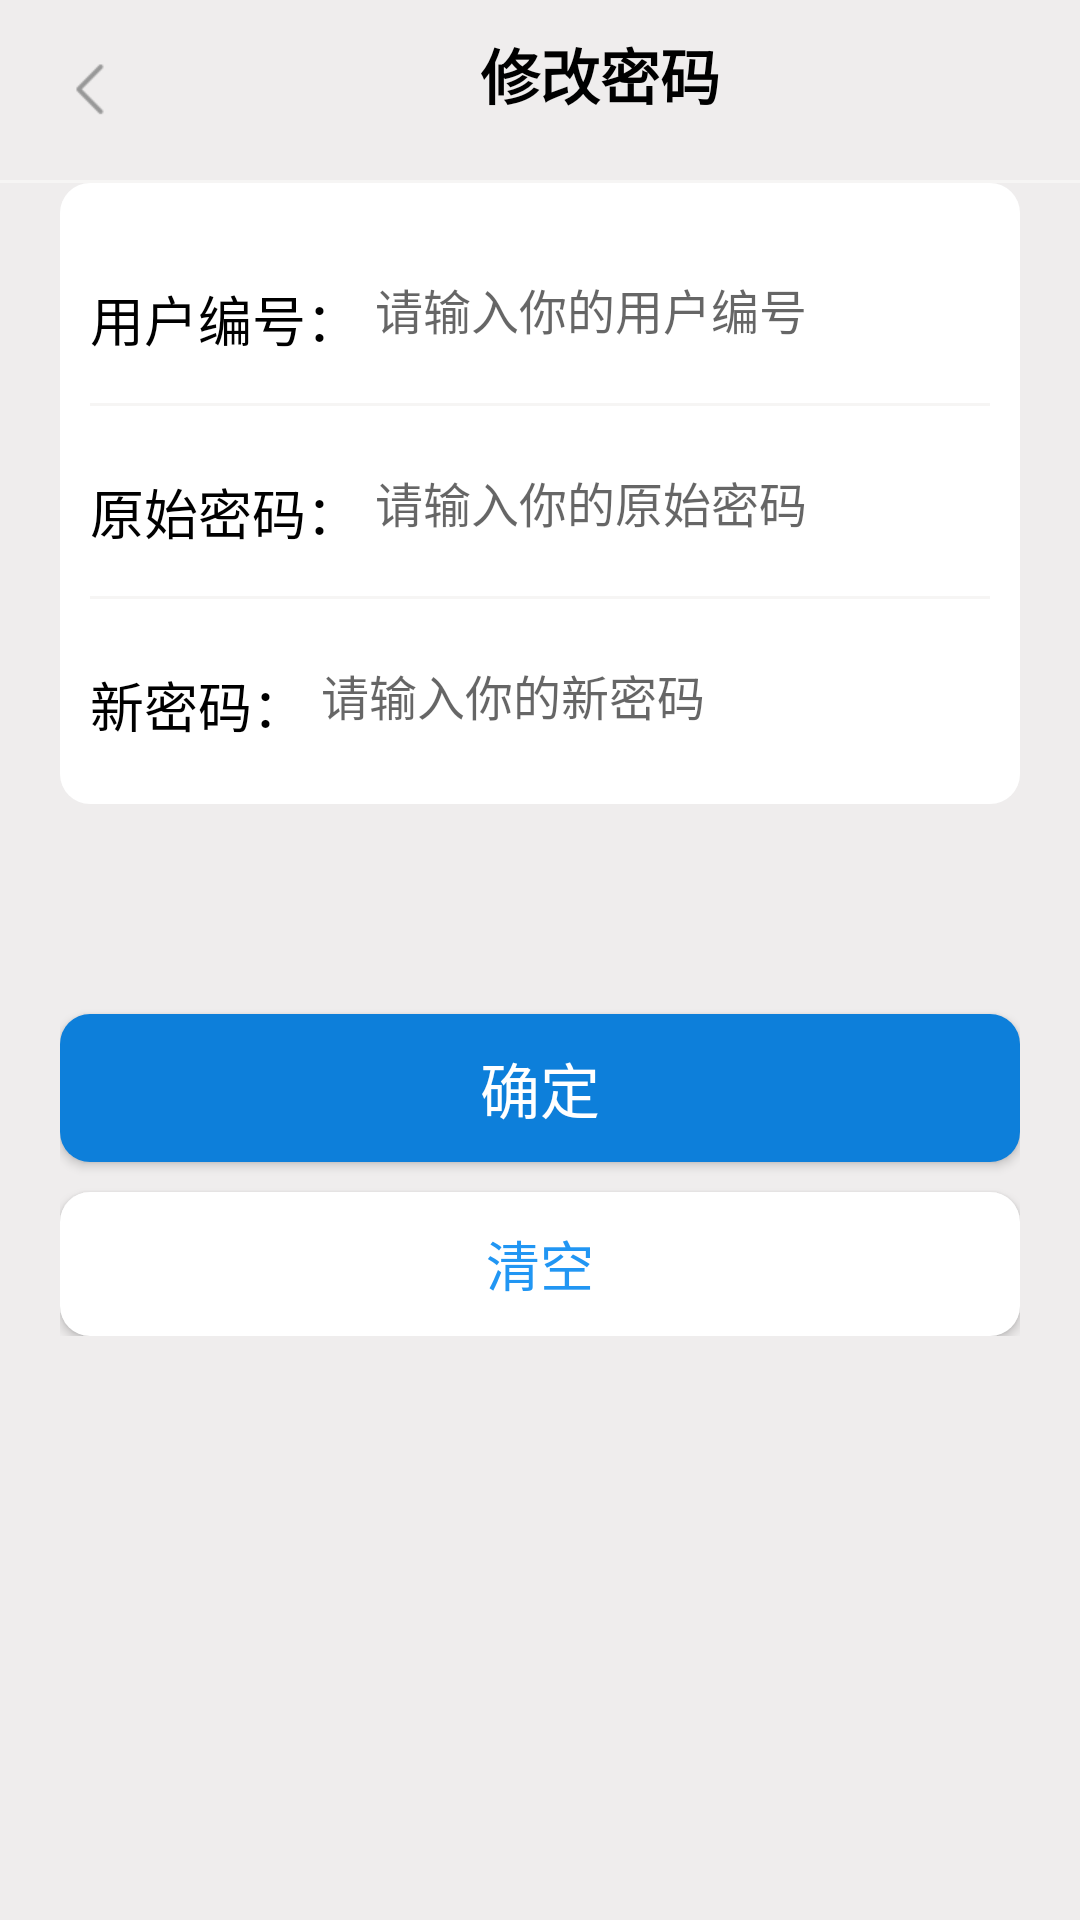

This screen was rendered from an Android layout file. Write that file and the resources it references.
<!-- AndroidManifest.xml: application theme AppTheme -->
<!-- res/layout/activity_updata_psw.xml -->
<?xml version="1.0" encoding="utf-8"?>
<LinearLayout xmlns:android="http://schemas.android.com/apk/res/android"
    xmlns:app="http://schemas.android.com/apk/res-auto"
    xmlns:tools="http://schemas.android.com/tools"
    android:layout_width="match_parent"
    android:layout_height="match_parent"
    android:background="#EFEDED"
    android:orientation="vertical">
    <RelativeLayout
        android:layout_margin="10dp"
        android:layout_width="wrap_content"
        android:layout_height="wrap_content">
        <ImageButton
            android:id="@+id/btn_back"
            android:layout_width="40dp"
            android:layout_height="40dp"
            android:background="@null"
            android:layout_alignParentLeft="true"
            android:src="@mipmap/top_bar_left_back1"/>
        <TextView
            android:layout_width="match_parent"
            android:layout_height="wrap_content"
            android:text="修改密码"
            android:textStyle="bold"
            android:layout_centerHorizontal="true"
            android:layout_toRightOf="@id/btn_back"
            android:textColor="#000000"
            android:textSize="20sp"
            android:gravity="center"/>
    </RelativeLayout>
    <View
        android:layout_width="match_parent"
        android:layout_height="1dp"
        android:background="#F6F5F4"
        />
    <LinearLayout
        android:layout_marginRight="20dp"
        android:layout_marginLeft="20dp"
        android:layout_width="match_parent"
        android:layout_height="wrap_content"
        android:background="@drawable/login_form_bg"
        android:orientation="vertical">

        <LinearLayout
            android:layout_marginTop="12dp"
            android:layout_width="match_parent"
            android:layout_height="wrap_content"
            android:orientation="horizontal">
            <TextView
                android:layout_width="wrap_content"
                android:layout_height="wrap_content"
                android:text="用户编号："
                android:layout_marginTop="10dp"
                android:textSize="18sp"
                android:textColor="#000000"/>
            <EditText
                android:layout_width="match_parent"
                android:layout_height="wrap_content"
                android:id="@+id/userId"
                android:textSize="16sp"
                android:background="@null"
                android:layout_margin="5dp"
                android:hint="请输入你的用户编号"/>
        </LinearLayout>
        <View
            android:layout_width="match_parent"
            android:layout_height="1dp"
            android:layout_marginTop="15dp"
            android:background="#F6F5F4"
            />
        <LinearLayout
            android:layout_marginTop="12dp"
            android:layout_width="match_parent"
            android:layout_height="wrap_content"
            android:orientation="horizontal">
            <TextView
                android:layout_width="wrap_content"
                android:layout_height="wrap_content"
                android:text="原始密码："
                android:layout_marginTop="10dp"
                android:textSize="18sp"
                android:textColor="#000000"/>
            <EditText
                android:layout_width="match_parent"
                android:layout_height="wrap_content"
                android:id="@+id/et_old_psw"
                android:textSize="16sp"
                android:background="@null"
                android:layout_margin="5dp"
                android:hint="请输入你的原始密码"/>
        </LinearLayout>
        <View
            android:layout_width="match_parent"
            android:layout_height="1dp"
            android:layout_marginTop="15dp"
            android:background="#F6F5F4"
            />
        <LinearLayout
            android:layout_marginTop="12dp"
            android:layout_width="match_parent"
            android:layout_height="wrap_content"
            android:paddingBottom="10dp"
            android:orientation="horizontal">
            <TextView
                android:layout_width="wrap_content"
                android:layout_height="wrap_content"
                android:text="新密码："
                android:layout_marginTop="10dp"
                android:textSize="18sp"
                android:textColor="#000000"/>
            <EditText
                android:layout_width="match_parent"
                android:layout_height="wrap_content"
                android:id="@+id/et_new_psw"
                android:textSize="16sp"
                android:background="@null"
                android:layout_margin="5dp"
                android:hint="请输入你的新密码"/>
        </LinearLayout>
    </LinearLayout>

    <LinearLayout
        android:layout_width="match_parent"
        android:layout_height="wrap_content"
        android:layout_margin="20dp"
        android:orientation="vertical">
        <Button
            android:id="@+id/btn_update"
            android:layout_marginTop="50dp"
            android:layout_width="match_parent"
            android:layout_height="wrap_content"
            android:text="确定"

            android:textSize="20sp"
            android:textColor="#ffffff"
            android:background="@drawable/login_btn_bg"/>
        <Button
            android:id="@+id/btn_clear"
            android:layout_marginTop="10dp"
            android:layout_width="match_parent"
            android:layout_height="wrap_content"
            android:text="清空"
            android:textSize="18sp"
            android:textColor="#2196F3"
            android:background="@drawable/login_form_bg"/>

    </LinearLayout>

</LinearLayout>
<!-- resources referenced by this layout -->
<resources>
  <!-- drawable login_btn_bg (drawable) -->
  <?xml version="1.0" encoding="utf-8"?>
  <shape xmlns:android="http://schemas.android.com/apk/res/android"
      android:shape="rectangle"
      android:useLevel="false">
      <corners android:radius="10dp"/>
      <solid android:color="#0D7FDA"/>
      <padding android:right="10dp"
          android:left="10dp"
          android:top="10dp"
          android:bottom="10dp"/>
  
  </shape>
  <!-- drawable login_form_bg (drawable) -->
  <?xml version="1.0" encoding="utf-8"?>
  <shape xmlns:android="http://schemas.android.com/apk/res/android"
      android:shape="rectangle"
      android:useLevel="false">
      <corners android:radius="10dp"/>
      <solid android:color="#fff"/>
      <padding android:right="10dp"
          android:left="10dp"
          android:top="10dp"
          android:bottom="10dp"/>
  
  </shape>
  <!-- mipmap top_bar_left_back1: png bitmap (mipmap-xhdpi, 2374 bytes) -->
  <style name="AppTheme" parent="Theme.AppCompat.Light.NoActionBar">
          
          <item name="colorPrimary">@color/colorPrimary</item>
          <item name="colorPrimaryDark">@color/colorPrimaryDark</item>
          <item name="colorAccent">@color/colorAccent</item>
      </style>
  <color name="colorPrimary">#6200EE</color>
  <color name="colorPrimaryDark">#3700B3</color>
  <color name="colorAccent">#03DAC5</color>
</resources>
